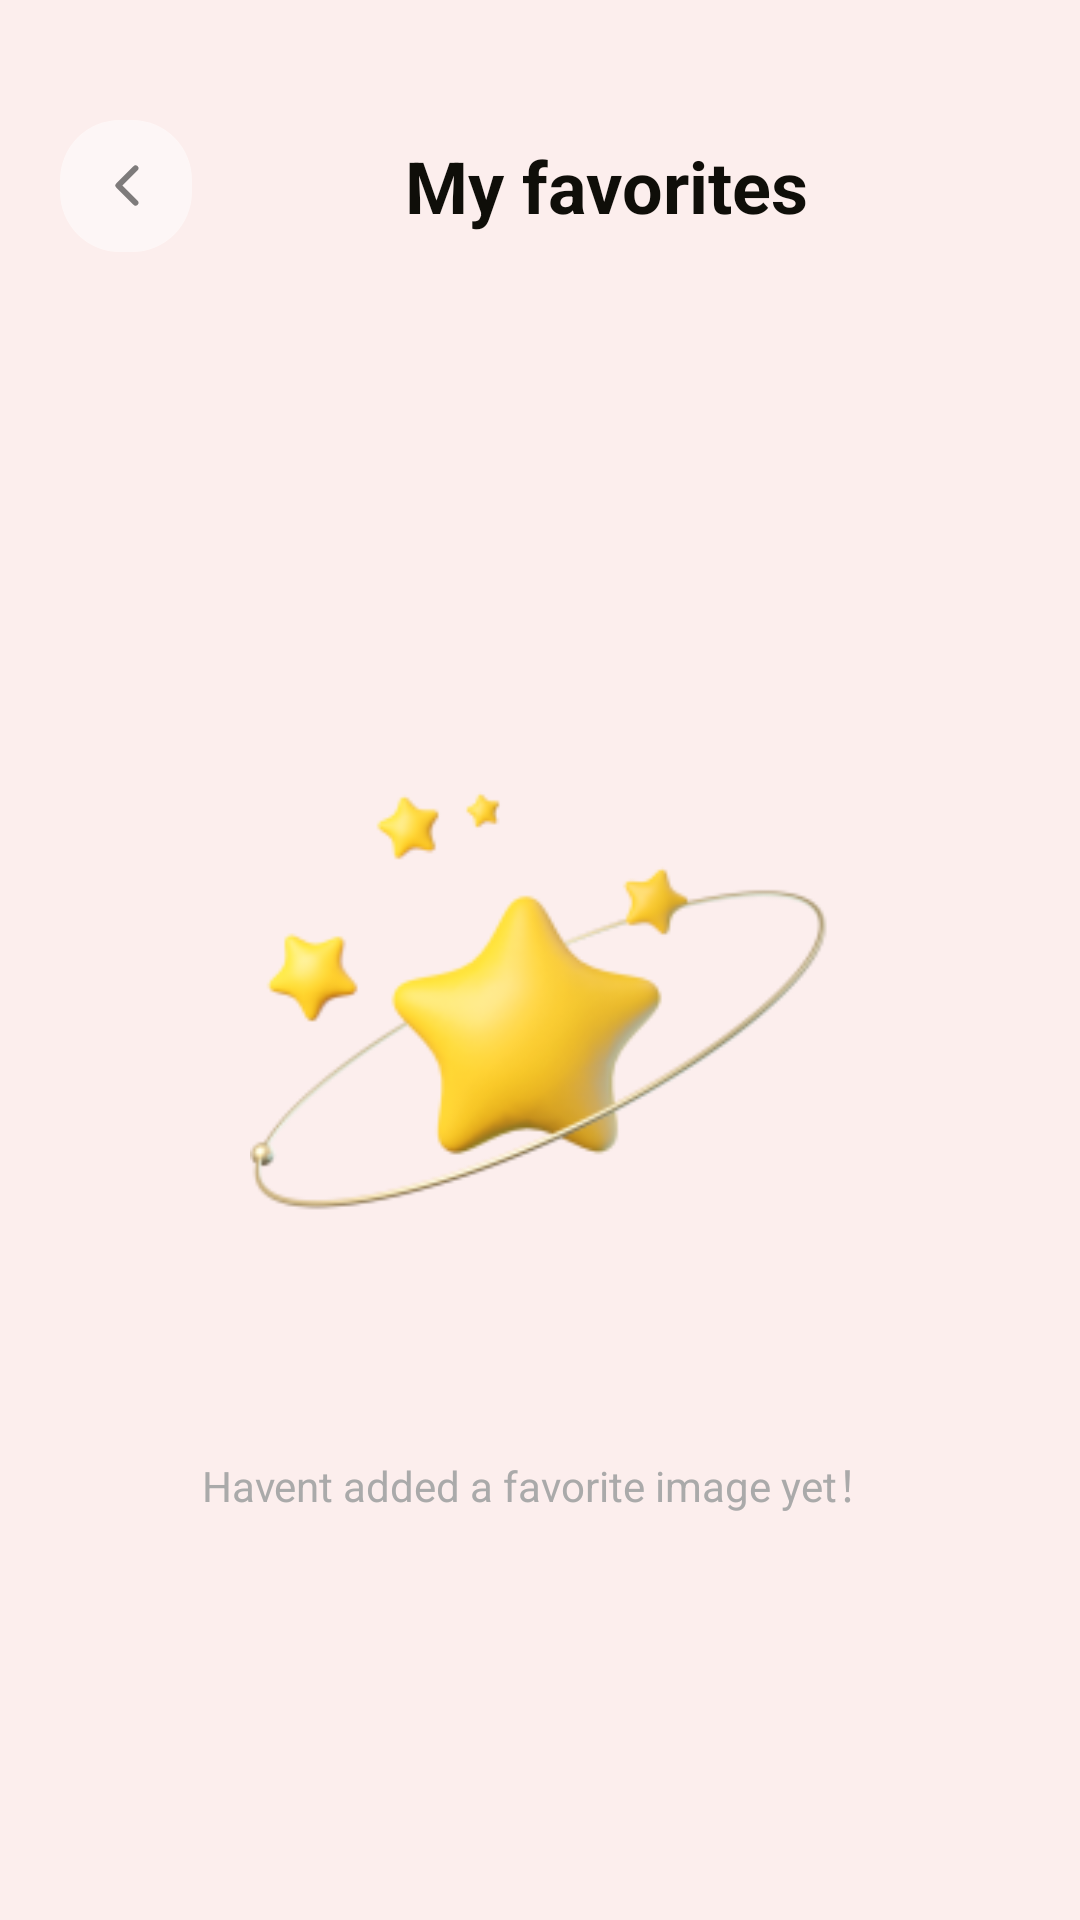

Write the Android layout XML for this screen, with the resource values it uses.
<!-- AndroidManifest.xml: application theme Theme.Painting -->
<!-- res/layout/activity_my_favotrite.xml -->
<RelativeLayout xmlns:android="http://schemas.android.com/apk/res/android"
    xmlns:app="http://schemas.android.com/apk/res-auto"
    xmlns:tools="http://schemas.android.com/tools"
    android:id="@+id/details_root"
    android:layout_width="match_parent"
    android:layout_height="match_parent"
    android:background="@color/background"
   >

    <LinearLayout
        android:id="@+id/text"
        android:layout_width="match_parent"
        android:layout_height="44dp"
        android:layout_marginStart="20dp"
        android:layout_marginEnd="20dp"
        android:layout_marginTop="40dp"
        tools:ignore="InvalidId">
        <FrameLayout
            android:id="@+id/imageview_back"
            android:background="@drawable/rounded_corners_camera"
            android:layout_width="44dp"
            android:layout_height="44dp">
            <ImageView
                android:layout_gravity="center"
                android:layout_width="23dp"
                android:layout_height="23dp"
                android:src="@drawable/back_icon" />
        </FrameLayout>
        <TextView
            android:id="@+id/details_text"
            android:gravity="center"
            android:layout_width="match_parent"
            android:layout_height="match_parent"
            android:layout_gravity="center"
            android:text="@string/favorite"
            android:textColor="@color/text_color"
            android:textStyle="bold"
            android:textSize="24sp">
        </TextView>
    </LinearLayout>
    <ImageView
        android:id="@+id/like_background"
        android:layout_width="193dp"
        android:layout_height="193dp"
        android:layout_centerHorizontal="true"
        android:layout_below="@+id/text"
        android:layout_marginTop="153dp"
        android:layout_marginBottom="20dp"
        android:background="@mipmap/stars"
        tools:ignore="ContentDescription">
    </ImageView>
    <RelativeLayout
        android:id="@+id/like_text"
        android:layout_width="match_parent"
        android:layout_height="80dp"
        android:layout_centerHorizontal="true"
        android:layout_below="@+id/like_background"
        >
        <TextView
            android:layout_width="260dp"
            android:layout_height="wrap_content"
            android:layout_alignParentBottom="true"
            android:layout_centerHorizontal="true"
            android:layout_marginBottom="25dp"
            android:gravity="center"
            android:text="@string/favorite_text"
            android:textColor="#AAAAAA"
            android:textSize="14sp"
             />
    </RelativeLayout>
    <androidx.recyclerview.widget.RecyclerView
        android:layout_marginTop="10dp"
        android:id="@+id/like_recyclerview"
        android:layout_below="@+id/text"
        android:layout_width="match_parent"
        android:layout_height="wrap_content">
    </androidx.recyclerview.widget.RecyclerView>
</RelativeLayout>
<!-- resources referenced by this layout -->
<resources>
  <color name="background">#FCEEED</color>
  <color name="text_color">#0F0E09</color>
  <!-- drawable back_icon (drawable) -->
  <vector xmlns:android="http://schemas.android.com/apk/res/android"
      android:width="24dp"
      android:height="24dp"
      android:viewportWidth="24"
      android:viewportHeight="24">
    <path
        android:pathData="M15.5,18L9.5,12L15.5,6"
        android:strokeLineJoin="round"
        android:strokeWidth="2"
        android:fillColor="#00000000"
        android:strokeColor="#80000000"
        android:strokeLineCap="round"/>
  </vector>
  <!-- drawable rounded_corners_camera (drawable) -->
  <?xml version="1.0" encoding="utf-8"?>
  <shape xmlns:android="http://schemas.android.com/apk/res/android">
      <corners android:radius="20dp" />
      <solid android:color="@color/camera"/>
  </shape>
  <!-- mipmap stars: png bitmap (mipmap-hdpi, 23026 bytes) -->
  <string name="favorite">My favorites</string>
  <string name="favorite_text">Havent added a favorite image yet！</string>
  <style name="Theme.Painting" parent="Base.Theme.Painting" />
  <color name="camera">#80FFFFFF</color>
  <style name="Base.Theme.Painting" parent="Theme.Material3.DayNight.NoActionBar">
          
          
      </style>
</resources>
